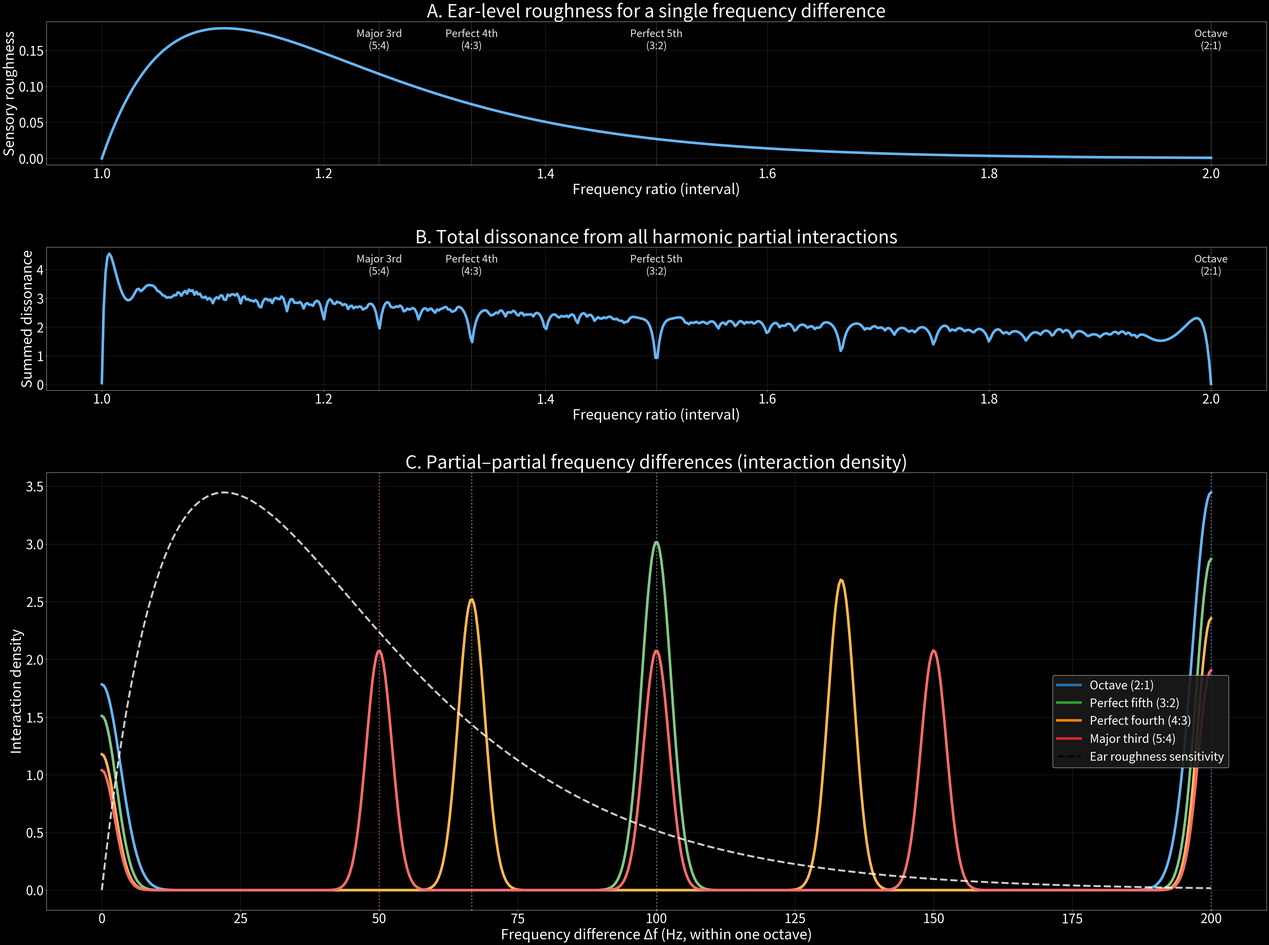

Python code for this plot:
import numpy as np
import matplotlib.pyplot as plt
from scipy.stats import gaussian_kde

# ============================================================
# Poster-scale settings
# ============================================================
FIG_W, FIG_H = 48, 36        # inches (landscape poster)
BASE_W = 14                 # reference width used earlier
SCALE = FIG_W / BASE_W      # ≈ 3.4

plt.rcParams.update({
    "font.size": 12 * SCALE,
    "axes.titlesize": 14 * SCALE,
    "axes.labelsize": 11 * SCALE,
    "xtick.labelsize": 10 * SCALE,
    "ytick.labelsize": 10 * SCALE,
    "legend.fontsize": 9 * SCALE,
})

# ============================================================
# Roughness kernel (Plomp–Levelt / Sethares-style)
# ============================================================
def roughness(delta_f, cbw=100):
    x = delta_f / cbw
    return np.exp(-3.5 * x) - np.exp(-5.75 * x)

# ============================================================
# Parameters
# ============================================================
f0 = 200.0
partials = np.arange(1, 31)

intervals_AB = [
    ("Major third (5:4)", 5/4),
    ("Perfect fourth (4:3)", 4/3),
    ("Perfect fifth (3:2)", 3/2),
    ("Octave (2:1)", 2.0),
]

# C panels in causal order
intervals_C = list(reversed(intervals_AB))

# ============================================================
# Panel B: Total dissonance curve
# ============================================================
ratios = np.linspace(1.0, 2.0, 600)
fA = partials[:, None] * f0

dissonance = []
for r in ratios:
    fB = partials[None, :] * f0 * r
    dissonance.append(np.sum(roughness(np.abs(fA - fB))))
dissonance = np.array(dissonance)

# ============================================================
# Figure layout
# ============================================================
fig = plt.figure(figsize=(FIG_W, FIG_H), facecolor="white")
gs = fig.add_gridspec(
    2 + len(intervals_C), 1,
    height_ratios=[1.5, 1.5] + [0.5] * len(intervals_C)
)

# ------------------------------------------------------------
# Panel A: Ear-level roughness
# ------------------------------------------------------------
ax1 = fig.add_subplot(gs[0])
delta_f_ratio = f0 * (ratios - 1)

ax1.plot(ratios, roughness(delta_f_ratio), linewidth=2 * SCALE)
ax1.set_title("A. Ear-level roughness for a single frequency difference")
ax1.set_ylabel("Sensory roughness")
ax1.set_xlabel("Frequency ratio (interval)")

for name, r in intervals_AB:
    ax1.axvline(r, linestyle=":", alpha=0.4)

ax1.grid(alpha=0.2)

# Add interval labels after axes limits are set
interval_labels = {
    "Major third (5:4)": "Major 3rd\n(5:4)",
    "Perfect fourth (4:3)": "Perfect 4th\n(4:3)",
    "Perfect fifth (3:2)": "Perfect 5th\n(3:2)",
    "Octave (2:1)": "Octave\n(2:1)",
}
for name, r in intervals_AB:
    ax1.text(r, 0.95, interval_labels[name],
             ha='center', va='top', fontsize=8 * SCALE, alpha=0.7,
             transform=ax1.get_xaxis_transform())

# ------------------------------------------------------------
# Panel B: Total dissonance
# ------------------------------------------------------------
ax2 = fig.add_subplot(gs[1], sharex=ax1)

ax2.plot(ratios, dissonance, linewidth=2 * SCALE)
ax2.set_title("B. Total dissonance from all harmonic partial interactions")
ax2.set_ylabel("Summed dissonance")
ax2.set_xlabel("Frequency ratio (interval)")

for name, r in intervals_AB:
    ax2.axvline(r, linestyle=":", alpha=0.4)

ax2.grid(alpha=0.2)

# Add interval labels after axes limits are set
for name, r in intervals_AB:
    ax2.text(r, 0.95, interval_labels[name],
             ha='center', va='top', fontsize=8 * SCALE, alpha=0.7,
             transform=ax2.get_xaxis_transform())

# ------------------------------------------------------------
# Panel C: Overlaid interaction densities (KDE)
# ------------------------------------------------------------
axC = fig.add_subplot(gs[2:])  # use remaining vertical space

colors = {
    "Octave (2:1)": "#1f77b4",         # blue
    "Perfect fifth (3:2)": "#2ca02c",  # green
    "Perfect fourth (4:3)": "#ff7f0e", # orange
    "Major third (5:4)": "#d62728",    # red
}

x = np.linspace(0, 200, 600)
r_curve = roughness(x)

ys = []  # store curves to get global max cleanly

for name, ratio in intervals_C:
    fB = partials[None, :] * f0 * ratio
    delta_vals = np.abs(fA - fB).flatten()
    delta_vals = delta_vals[delta_vals <= 200]

    kde = gaussian_kde(delta_vals, bw_method=0.035)
    y = kde(x) * len(delta_vals)
    ys.append(y)

    axC.plot(
        x, y,
        linewidth=2 * SCALE,
        color=colors[name],
        label=name
    )

    # Fundamental Δf marker
    delta_f_fund = abs(f0 - ratio * f0)
    axC.axvline(
        delta_f_fund,
        linestyle=":",
        linewidth=1.0 * SCALE,
        color=colors[name],
        alpha=0.5
    )

# Roughness reference (scaled once, correctly)
y_max = max(np.max(y) for y in ys)
axC.plot(
    x,
    r_curve / r_curve.max() * y_max,
    "--",
    color="black",
    linewidth=1.5 * SCALE,
    label="Ear roughness sensitivity"
)

axC.set_title("C. Partial–partial frequency differences (interaction density)")
axC.set_xlabel("Frequency difference Δf (Hz, within one octave)")
axC.set_ylabel("Interaction density")
axC.legend(loc='upper left', bbox_to_anchor=(0.82, 0.55))
axC.grid(alpha=0.2)


# ============================================================
# Save + show (light version)
# ============================================================
plt.tight_layout(h_pad=2.0)
plt.savefig("dissonance_poster.pdf", bbox_inches="tight")
plt.savefig("dissonance_poster.png", dpi=300, bbox_inches="tight")

# ============================================================
# Create dark version
# ============================================================
# Define brighter color palette for dark background
dark_colors_map = {
    "#1f77b4": "#64b5f6",  # blue -> bright blue
    "#2ca02c": "#81c784",  # green -> bright green
    "#ff7f0e": "#ffb74d",  # orange -> bright orange
    "#d62728": "#ff6b6b",  # red -> bright red
}

# Update colors for dark theme
fig.set_facecolor("#000000")
for ax in [ax1, ax2, axC]:
    ax.set_facecolor("#000000")
    ax.spines['bottom'].set_color('white')
    ax.spines['top'].set_color('white')
    ax.spines['left'].set_color('white')
    ax.spines['right'].set_color('white')
    ax.xaxis.label.set_color('white')
    ax.yaxis.label.set_color('white')
    ax.title.set_color('white')
    ax.tick_params(axis='x', colors='white')
    ax.tick_params(axis='y', colors='white')

# Update grids with white color
ax1.grid(True, alpha=0.3, color='white', linestyle='-', linewidth=0.5)
ax2.grid(True, alpha=0.3, color='white', linestyle='-', linewidth=0.5)
axC.grid(True, alpha=0.3, color='white', linestyle='-', linewidth=0.5)

# Update Panel A and B line colors (main curves and vertical lines)
for ax in [ax1, ax2]:
    lines = ax.get_lines()
    for line in lines:
        if line.get_linestyle() == ':':  # vertical dotted lines
            line.set_color('white')
            line.set_alpha(0.6)
        else:  # main curve
            line.set_color('#64b5f6')  # bright blue

# Update Panel C lines - store original colors first, then update
lines_c = axC.get_lines()
line_colors_original = [line.get_color() for line in lines_c]

for i, line in enumerate(lines_c):
    original_color = line_colors_original[i]

    # Update to bright colors for dark background
    if original_color in dark_colors_map:
        line.set_color(dark_colors_map[original_color])
        if line.get_linestyle() == ':':  # vertical dotted lines
            line.set_alpha(0.6)
    elif original_color == 'black' or line.get_label() == "Ear roughness sensitivity":
        line.set_color('white')
        line.set_alpha(0.8)

# Update legend colors
legend = axC.get_legend()
if legend:
    legend.get_frame().set_facecolor('#1a1a1a')
    legend.get_frame().set_edgecolor('white')
    legend.get_frame().set_alpha(0.9)
    for text in legend.get_texts():
        text.set_color('white')

# Update text labels (interval labels)
for ax in [ax1, ax2]:
    for txt in ax.texts:
        txt.set_color('white')
        txt.set_alpha(0.9)

plt.savefig("dissonance_poster_dark.pdf", bbox_inches="tight", facecolor='#000000')
plt.savefig("dissonance_poster_dark.png", dpi=300, bbox_inches="tight", facecolor='#000000')

plt.show()
